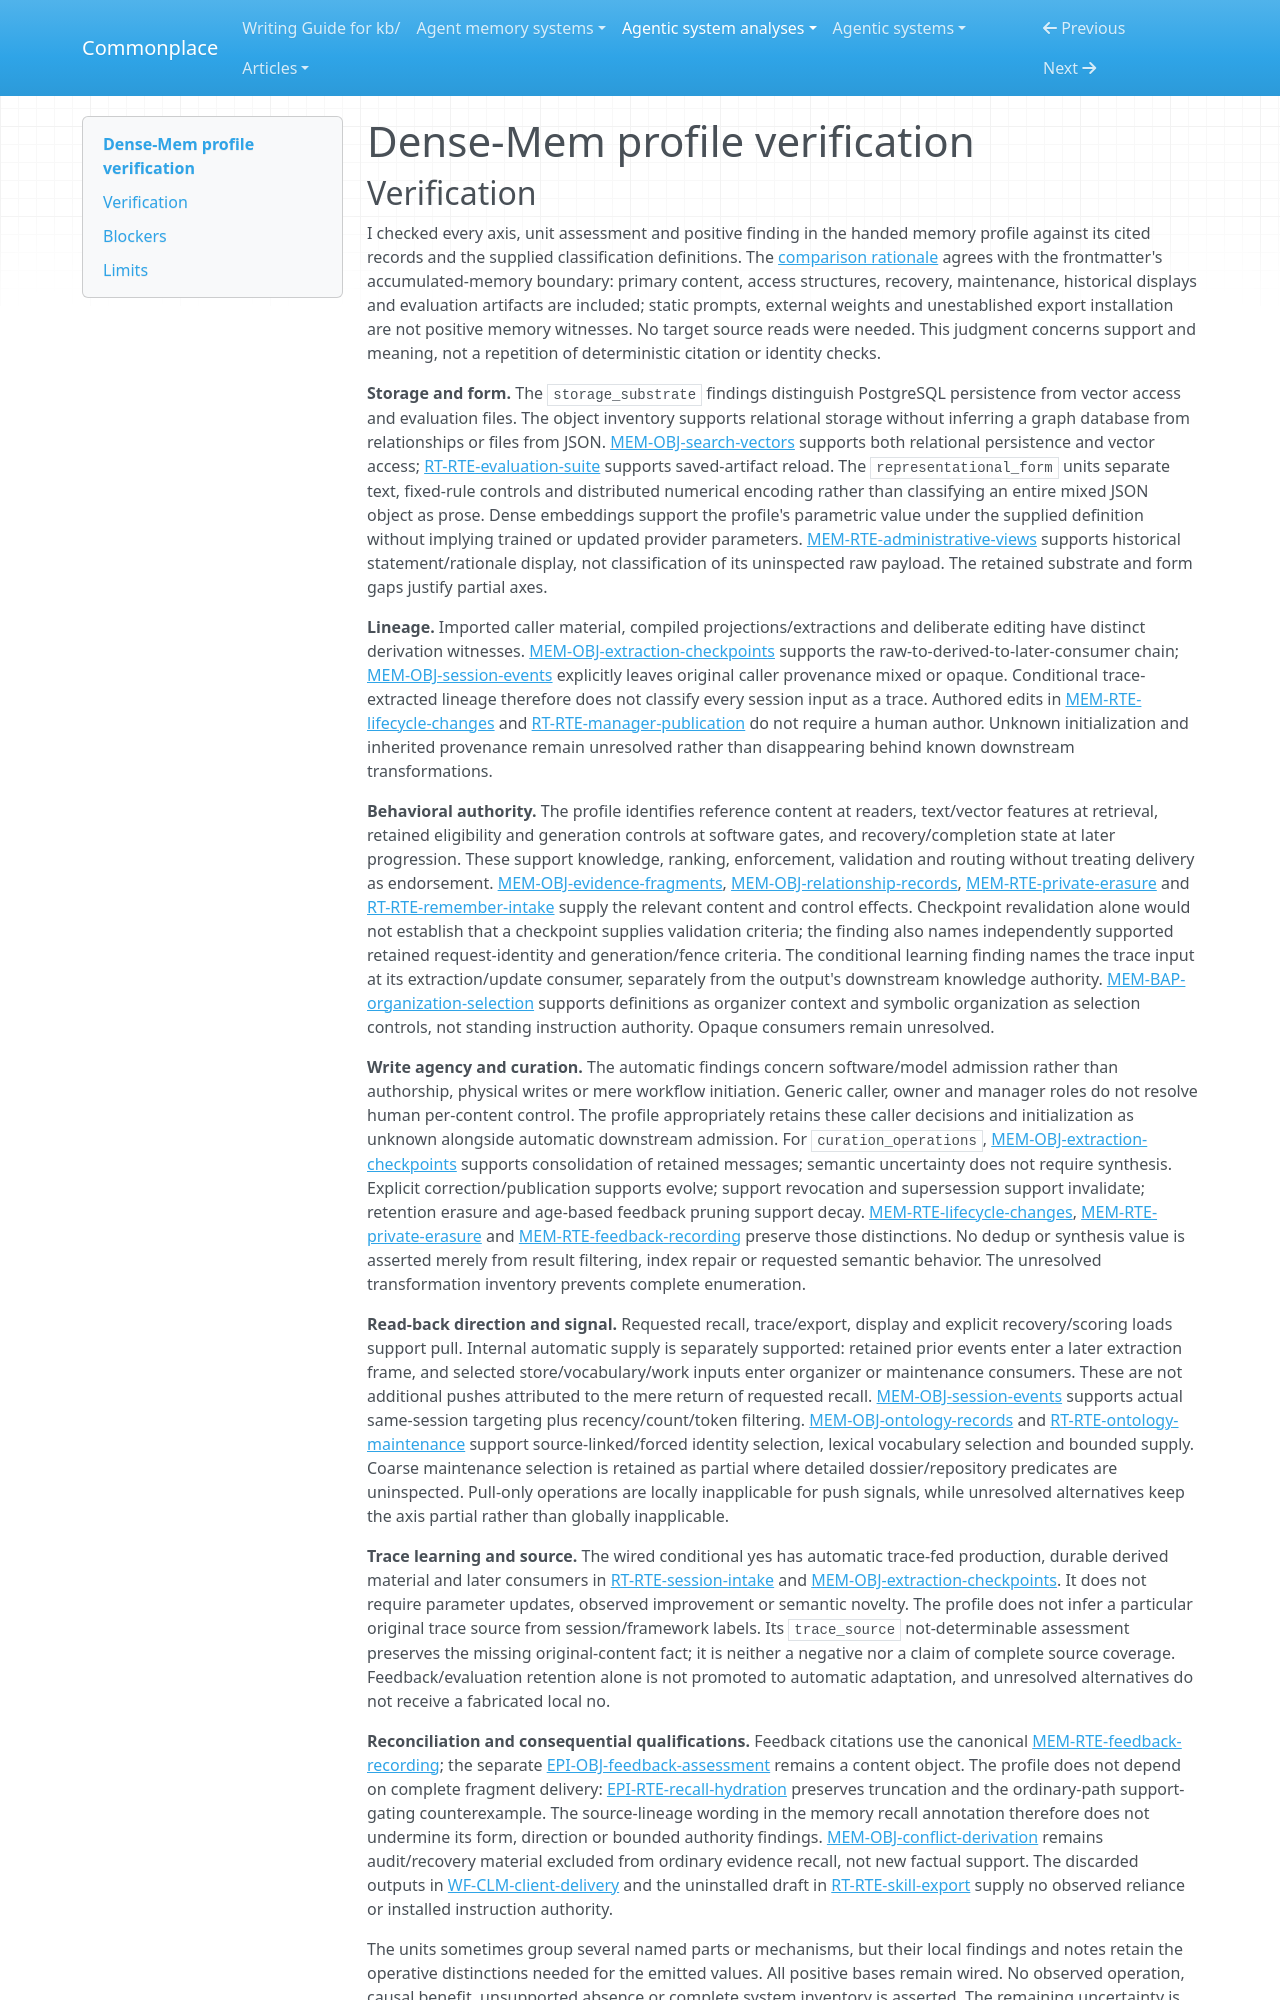

repository: zby/commonplace · page: agentic-system-analyses/retained/markhuangai--dense-mem/profile-verification/index.html · generator: mkdocs

---
type: agentic-system-analyses/types/agentic-system-verification.md
description: "Independent verification of Dense-Mem's ten memory comparison axes against the handed records at bd736450454e237f1ab6d138f4ae9755916d73f6."
run-id: AAS-2026-10-15-dense-mem-1a314bed9a5c-01
reviewed-boundary: bd736450454e237f1ab6d138f4ae9755916d73f6
---

# Dense-Mem profile verification
